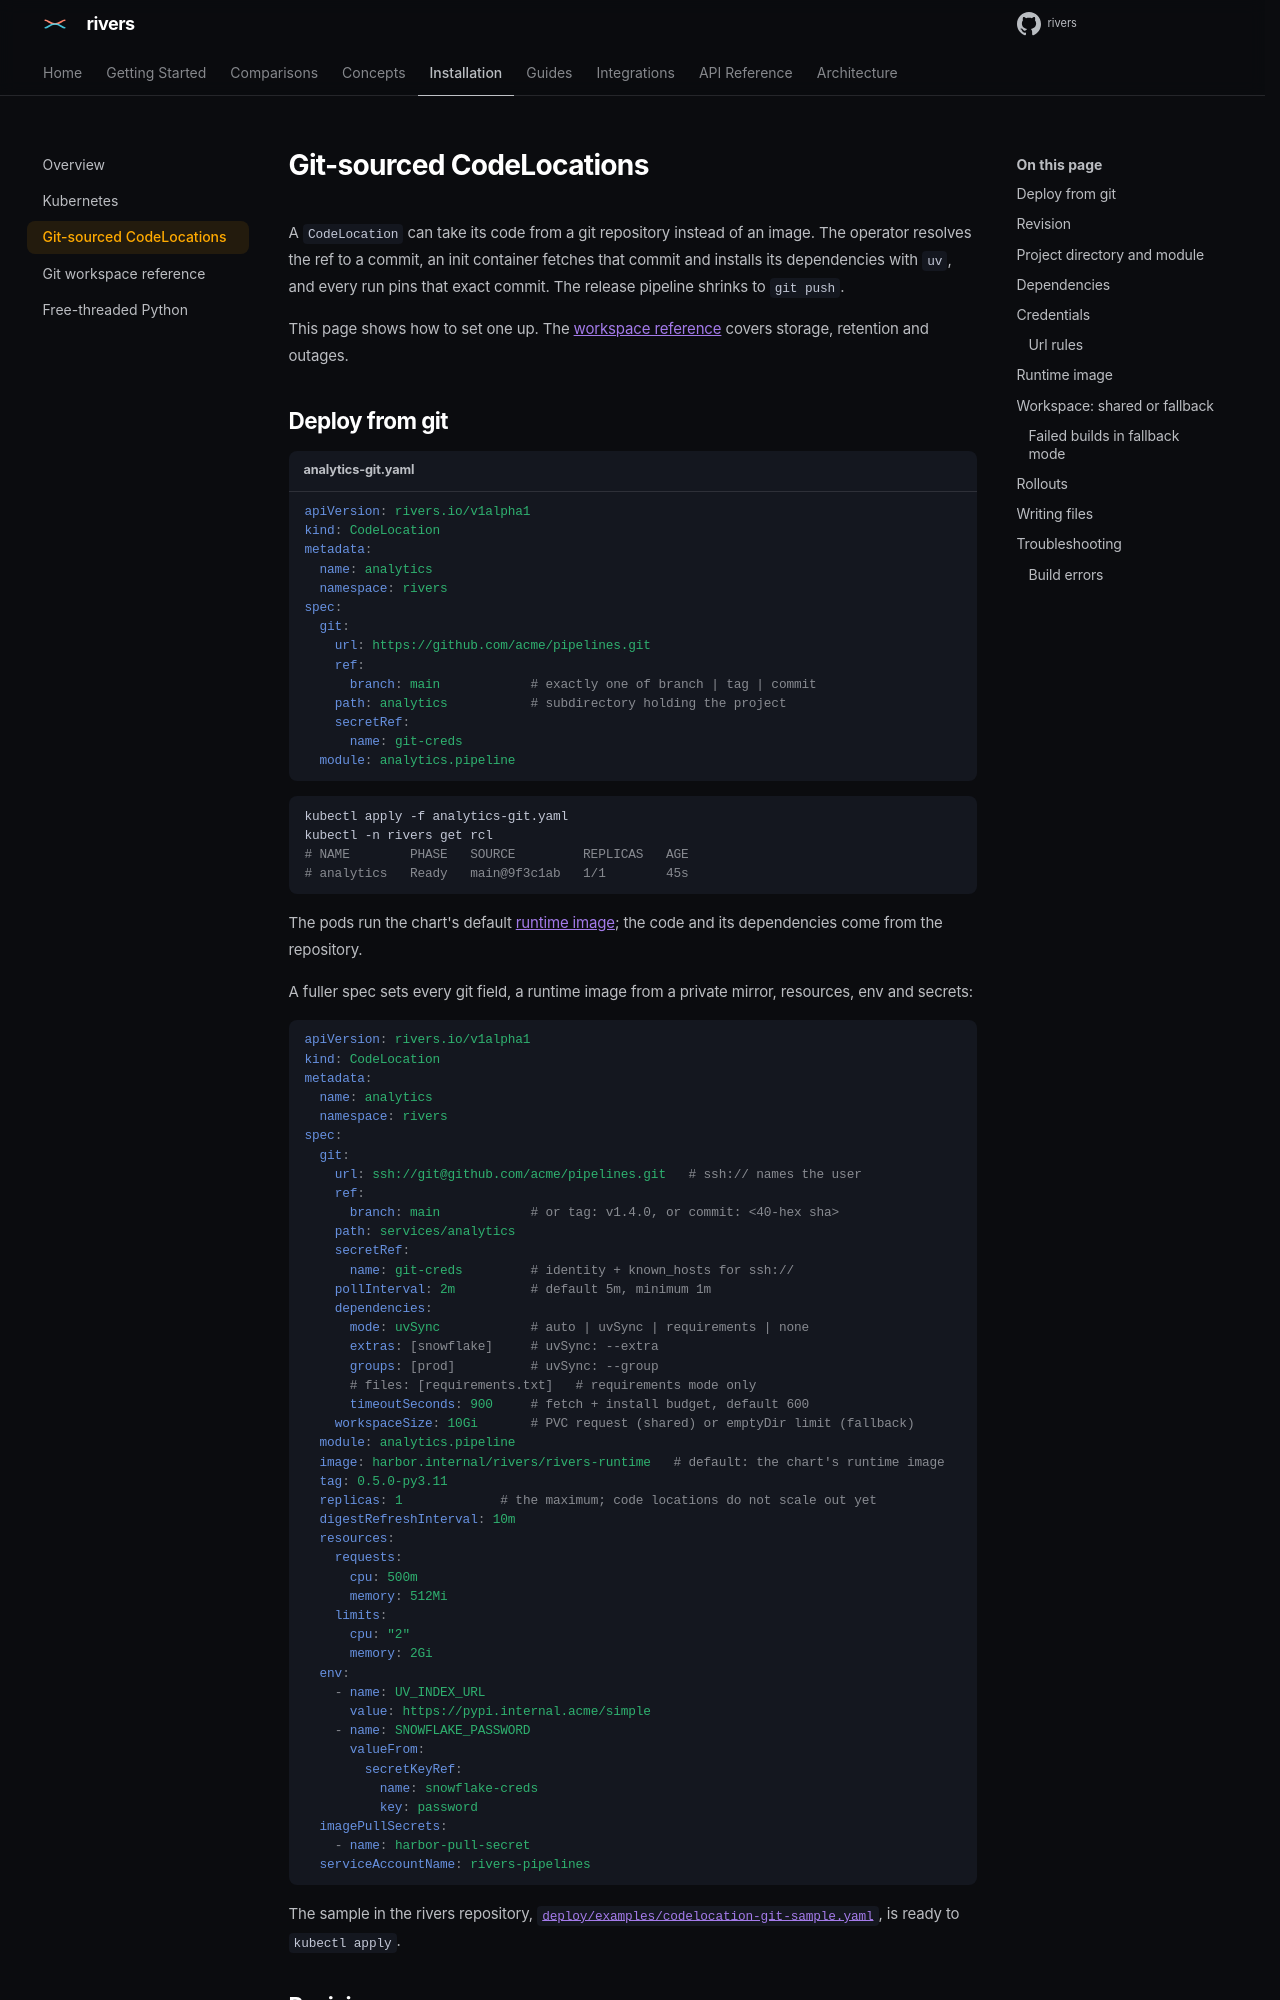

repository: ion-elgreco/rivers · page: docs/0.7.1/installation/git-code-locations/index.html · generator: mkdocs

# Git-sourced CodeLocations

A `CodeLocation` can take its code from a git repository instead of an
image. The operator resolves the ref to a commit, an init container
fetches that commit and installs its dependencies with `uv`, and every
run pins that exact commit. The release pipeline shrinks to `git push`.

This page shows how to set one up. The
[workspace reference](git-workspace-reference.md) covers storage,
retention and outages.

## Deploy from git

```yaml title="analytics-git.yaml"
apiVersion: rivers.io/v1alpha1
kind: CodeLocation
metadata:
  name: analytics
  namespace: rivers
spec:
  git:
    url: https://github.com/acme/pipelines.git
    ref:
      branch: main            # exactly one of branch | tag | commit
    path: analytics           # subdirectory holding the project
    secretRef:
      name: git-creds
  module: analytics.pipeline
```

```sh
kubectl apply -f analytics-git.yaml
kubectl -n rivers get rcl
# NAME        PHASE   SOURCE         REPLICAS   AGE
# analytics   Ready   main@9f3c1ab   1/1        45s
```

The pods run the chart's default [runtime image](#runtime-image); the
code and its dependencies come from the repository.

A fuller spec sets every git field, a runtime image from a private
mirror, resources, env and secrets:

```yaml
apiVersion: rivers.io/v1alpha1
kind: CodeLocation
metadata:
  name: analytics
  namespace: rivers
spec:
  git:
    url: ssh://git@github.com/acme/pipelines.git   # ssh:// names the user
    ref:
      branch: main            # or tag: v1.4.0, or commit: <40-hex sha>
    path: services/analytics
    secretRef:
      name: git-creds         # identity + known_hosts for ssh://
    pollInterval: 2m          # default 5m, minimum 1m
    dependencies:
      mode: uvSync            # auto | uvSync | requirements | none
      extras: [snowflake]     # uvSync: --extra
      groups: [prod]          # uvSync: --group
      # files: [requirements.txt]   # requirements mode only
      timeoutSeconds: 900     # fetch + install budget, default 600
    workspaceSize: 10Gi       # PVC request (shared) or emptyDir limit (fallback)
  module: analytics.pipeline
  image: harbor.internal/rivers/rivers-runtime   # default: the chart's runtime image
  tag: 0.5.0-py3.11
  replicas: 1             # the maximum; code locations do not scale out yet
  digestRefreshInterval: 10m
  resources:
    requests:
      cpu: 500m
      memory: 512Mi
    limits:
      cpu: "2"
      memory: 2Gi
  env:
    - name: UV_INDEX_URL
      value: https://pypi.internal.acme/simple
    - name: SNOWFLAKE_PASSWORD
      valueFrom:
        secretKeyRef:
          name: snowflake-creds
          key: password
  imagePullSecrets:
    - name: harbor-pull-secret
  serviceAccountName: rivers-pipelines
```

The sample in the rivers repository,
[`deploy/examples/codelocation-git-sample.yaml`](https://github.com/ion-elgreco/rivers/blob/main/deploy/examples/codelocation-git-sample.yaml),
is ready to `kubectl apply`.
